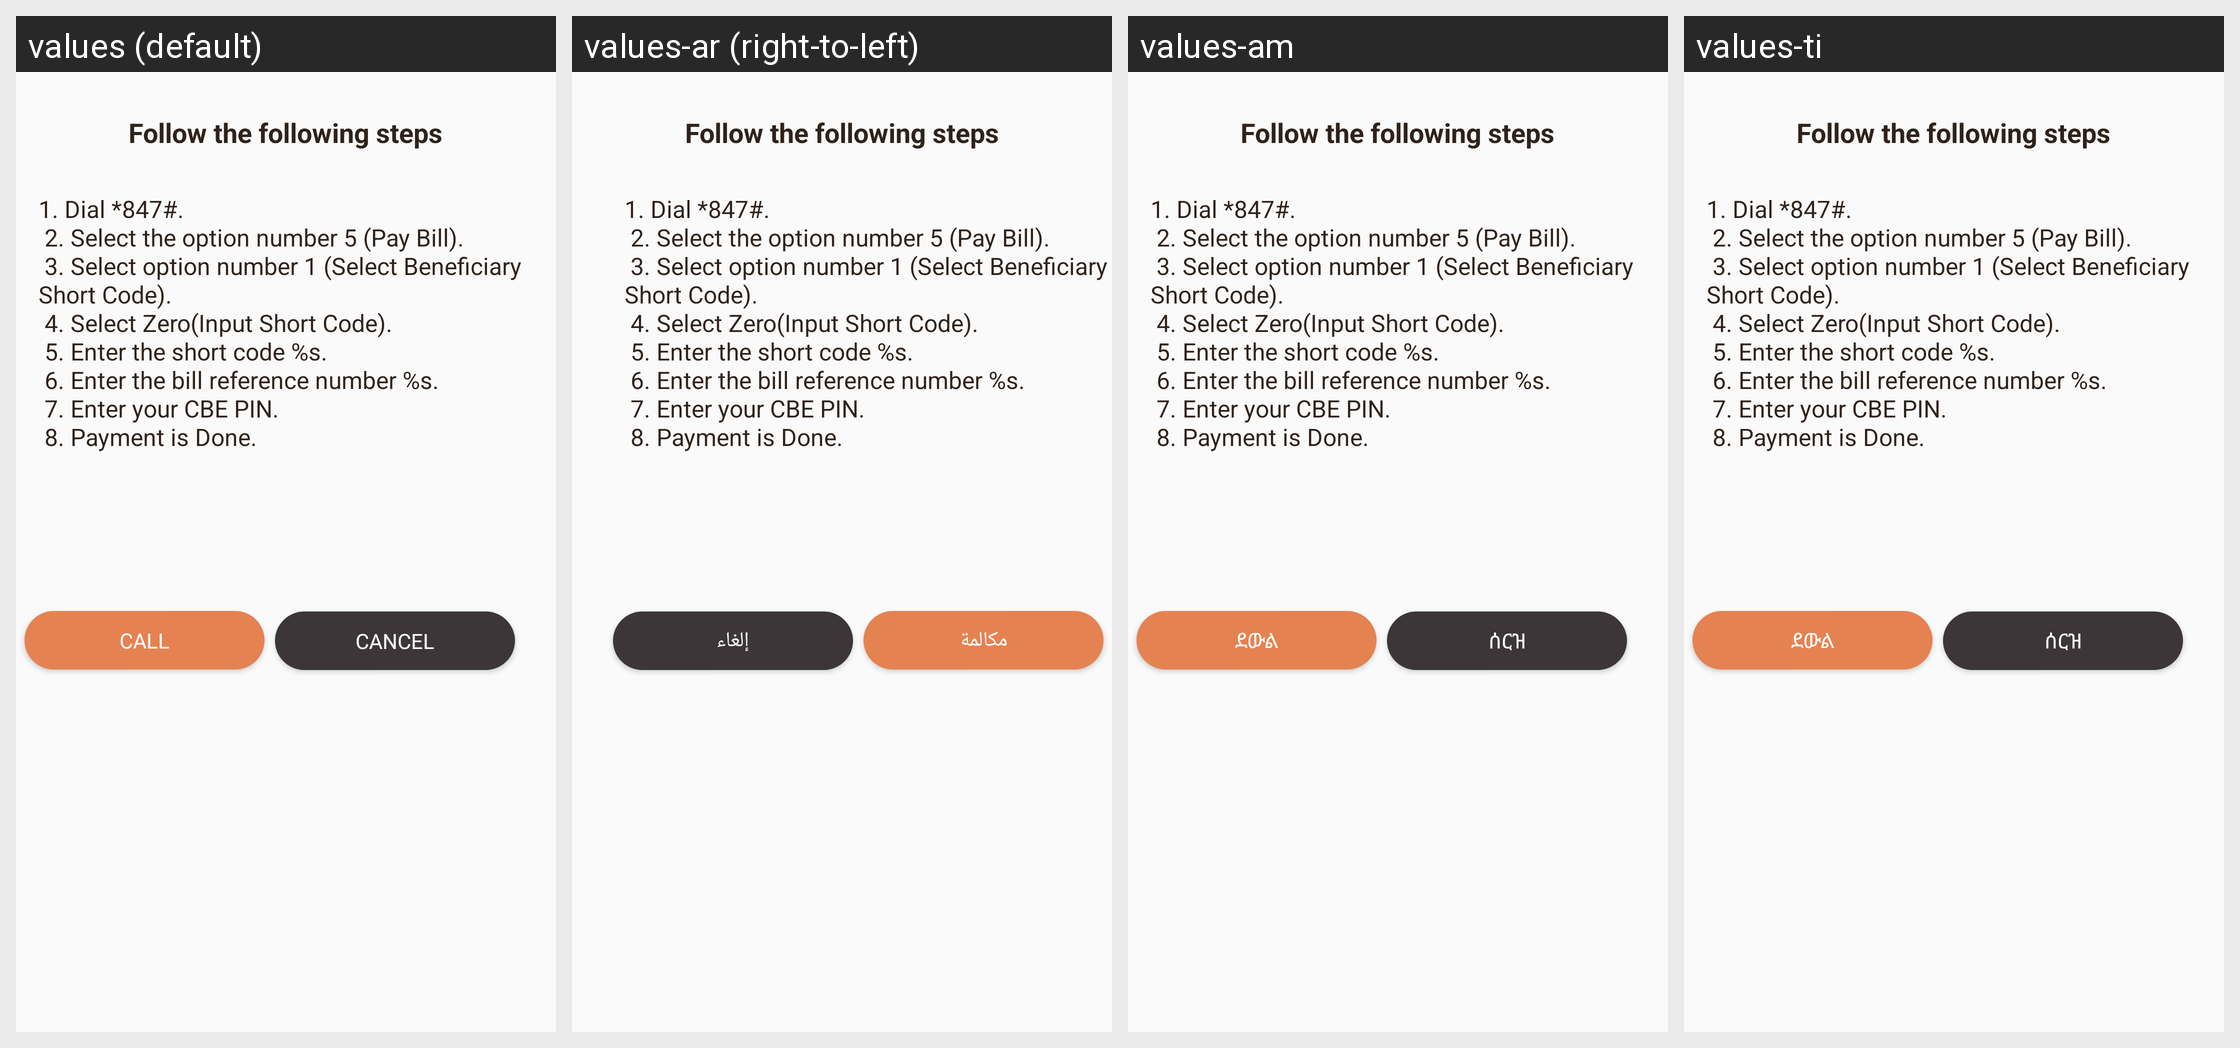

The same Android screen rendered under several of its app's locales, left to right. List the strings drawn on it with the default value and each locale's translation.
Android screen res/layout/cbe_dialogue.xml rendered under 4 locales, left to right: values (default), values-ar (right-to-left), values-am, values-ti. Device: Nexus 5 (rendered at 1080×1920; each locale shown at half size, 540×960, under a caption strip naming it); theme AppTheme.
Other locales in the repository, not shown: values-as, values-es, values-fr, values-gu, values-hi, values-kn, values-ml, values-om, values-or, values-so, values-ta, values-te.
Strings drawn on this screen, with the default value and each locale's value (text and hints the layout hard-codes, and strings that could not be matched under every locale, appear in the picture but are not listed):

follow_the_following
  values: Follow the following steps
  values-ar: Follow the following steps  [not translated; the default value is used]
  values-am: Follow the following steps  [not translated; the default value is used]
  values-ti: Follow the following steps  [not translated; the default value is used]

press_the_call_button
  values: 1. Dial *847#. 
       2. Select the option number 5 (Pay Bill). 
       3. Select option number 1 (Select Beneficiary Short Code). 
       4. Select Zero(Input Short Code). 
       5. Enter the short code %s. 
       6. Enter the bill reference number %s. 
       7. Enter your CBE PIN. 
       8. Payment is Done. 
      
  values-ar: 1. Dial *847#. 
       2. Select the option number 5 (Pay Bill). 
       3. Select option number 1 (Select Beneficiary Short Code). 
       4. Select Zero(Input Short Code). 
       5. Enter the short code %s. 
       6. Enter the bill reference number %s. 
       7. Enter your CBE PIN. 
       8. Payment is Done. 
        [not translated; the default value is used]
  values-am: 1. Dial *847#. 
       2. Select the option number 5 (Pay Bill). 
       3. Select option number 1 (Select Beneficiary Short Code). 
       4. Select Zero(Input Short Code). 
       5. Enter the short code %s. 
       6. Enter the bill reference number %s. 
       7. Enter your CBE PIN. 
       8. Payment is Done. 
        [not translated; the default value is used]
  values-ti: 1. Dial *847#. 
       2. Select the option number 5 (Pay Bill). 
       3. Select option number 1 (Select Beneficiary Short Code). 
       4. Select Zero(Input Short Code). 
       5. Enter the short code %s. 
       6. Enter the bill reference number %s. 
       7. Enter your CBE PIN. 
       8. Payment is Done. 
        [not translated; the default value is used]

call
  values: Call
  values-ar: مكالمة
  values-am: ደውል
  values-ti: ደውል

cancel
  values: Cancel
  values-ar: إلغاء
  values-am: ሰርዝ
  values-ti: ሰርዝ
